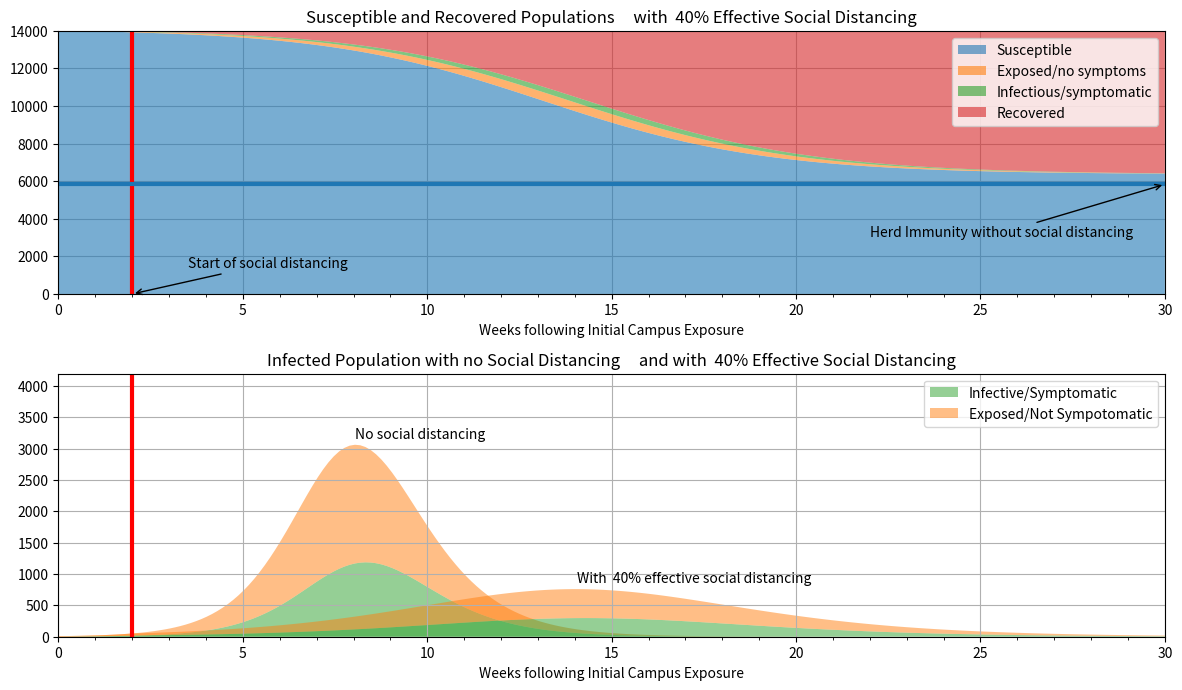

Recreate this plot in Python.
#!/usr/bin/env python3

# SEIR model with social distancing
# adapted from https://github.com/jckantor/covid-19

R0 = 2.4
t_incubation = 5.1
t_infective = 3.3
N = 14000
n = 10
t_social_distancing = 2
u_social_distancing = 40

import numpy as np
from scipy.integrate import odeint
import matplotlib.pyplot as plt
import seaborn as sns

# initial number of infected and recovered individuals
e_initial = n/N
i_initial = 0.00
r_initial = 0.00
s_initial = 1 - e_initial - i_initial - r_initial

alpha = 1/t_incubation
gamma = 1/t_infective
beta = R0*gamma

# SEIR model differential equations.
def deriv(x, t, u, alpha, beta, gamma):
    s, e, i, r = x
    dsdt = -(1-u*(1 if t >= 7*t_social_distancing else 0)/100)*beta * s * i
    dedt =  (1-u*(1 if t >= 7*t_social_distancing else 0)/100)*beta * s * i - alpha * e
    didt = alpha * e - gamma * i
    drdt =  gamma * i
    return [dsdt, dedt, didt, drdt]

t = np.linspace(0, 210, 210)
x_initial = s_initial, e_initial, i_initial, r_initial
s, e, i, r = odeint(deriv, x_initial, t, \
    args=(u_social_distancing, alpha, beta, gamma)).T
s0, e0, i0, r0 = odeint(deriv, x_initial, t, args=(0, alpha, beta, gamma)).T

# plot the data
fig = plt.figure(figsize=(12, 10))
ax = [fig.add_subplot(311, axisbelow=True), 
      fig.add_subplot(312)]

pal = sns.color_palette()

ax[0].stackplot(t/7, N*s, N*e, N*i, N*r, colors=pal, alpha=0.6)
ax[0].set_title('Susceptible and Recovered Populations\
     with {0:3.0f}% Effective Social Distancing'.format(u_social_distancing))
ax[0].set_xlabel('Weeks following Initial Campus Exposure')
ax[0].set_xlim(0, t[-1]/7)
ax[0].set_ylim(0, N)
ax[0].legend([
    'Susceptible', 
    'Exposed/no symptoms', 
    'Infectious/symptomatic',
    'Recovered'], 
    loc='best')
ax[0].plot(np.array([t_social_distancing, t_social_distancing]), \
    ax[0].get_ylim(), 'r', lw=3)
ax[0].plot(np.array([0, t[-1]])/7, [N/R0, N/R0], lw=3, label='herd immunity')
ax[0].annotate("Start of social distancing",
    (t_social_distancing, 0), (t_social_distancing + 1.5, N/10),
    arrowprops=dict(arrowstyle='->'))
ax[0].annotate("Herd Immunity without social distancing",
    (t[-1]/7, N/R0), (t[-1]/7 - 8, N/R0 - N/5),
    arrowprops=dict(arrowstyle='->'))

ax[1].stackplot(t/7, N*i0,N*e0, colors=pal[2:0:-1], alpha=0.5)
ax[1].stackplot(t/7, N*i, N*e, colors=pal[2:0:-1], alpha=0.5)
ax[1].set_title('Infected Population with no Social Distancing\
     and with {0:3.0f}% Effective Social Distancing'.format(u_social_distancing))
ax[1].set_xlim(0, t[-1]/7)
ax[1].set_ylim(0, max(0.3*N, 1.05*max(N*(e + i))))
ax[1].set_xlabel('Weeks following Initial Campus Exposure')
ax[1].legend([
    'Infective/Symptomatic', 
    'Exposed/Not Sympotomatic'],
    loc='upper right')
ax[1].plot(np.array([t_social_distancing, t_social_distancing]), \
    ax[0].get_ylim(), 'r', lw=3)

y0 = N*(e0 + i0)
k0 = np.argmax(y0)
ax[1].annotate("No social distancing", (t[k0]/7, y0[k0] + 100))

y = N*(e + i)
k = np.argmax(y)
ax[1].annotate("With {0:3.0f}% effective social distancing ".format(u_social_distancing),\
     (t[k]/7, y[k] + 100))

for a in ax:
    a.xaxis.set_major_locator(plt.MultipleLocator(5))
    a.xaxis.set_minor_locator(plt.MultipleLocator(1))
    a.xaxis.set_major_formatter(plt.FormatStrFormatter('%d'))
    a.grid(True)

plt.tight_layout()
plt.savefig('covid-19')
